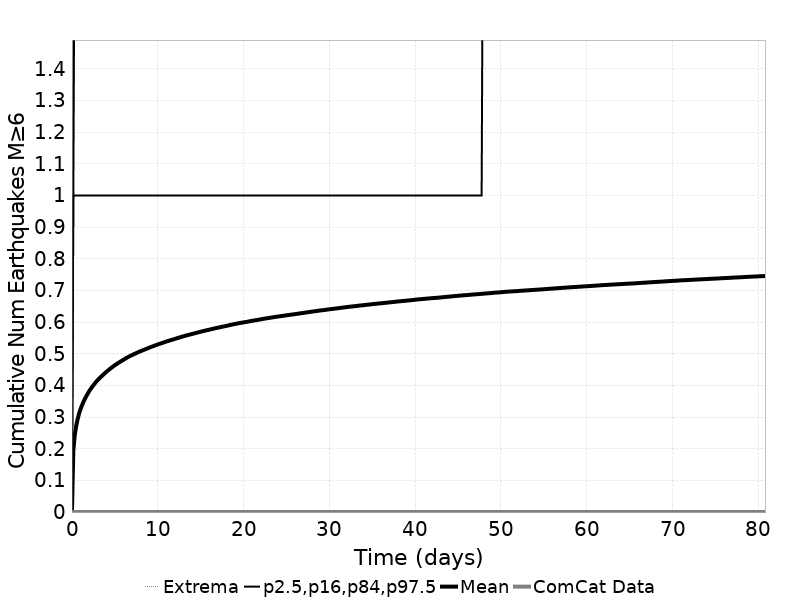

Values plotted in this chart, from the file beside it:
Time (days), ComCat Data, Simulation Mean, Simulation Median, Simulation Mode, Simulation Minimum, Simulation Maximum, 2.5 %-ile, 16 %-ile, 84 %-ile, 97.5 %-ile
0.0, 0.0, 0.0, 0.0, 0.0, 0.0, 0.0, 0.0, 0.0, 0.0, 0.0
0.1619, 0.0, 0.1951, 0.0, 0.0, 0.0, 4.0, 0.0, 0.0, 1.0, 1.0
0.3238, 0.0, 0.2418, 0.0, 0.0, 0.0, 5.0, 0.0, 0.0, 1.0, 2.0
0.4856, 0.0, 0.2707, 0.0, 0.0, 0.0, 6.0, 0.0, 0.0, 1.0, 2.0
0.6475, 0.0, 0.2916, 0.0, 0.0, 0.0, 6.0, 0.0, 0.0, 1.0, 2.0
0.8094, 0.0, 0.3092, 0.0, 0.0, 0.0, 6.0, 0.0, 0.0, 1.0, 2.0
0.9713, 0.0, 0.3228, 0.0, 0.0, 0.0, 6.0, 0.0, 0.0, 1.0, 2.0
1.133, 0.0, 0.3344, 0.0, 0.0, 0.0, 6.0, 0.0, 0.0, 1.0, 2.0
1.295, 0.0, 0.3451, 0.0, 0.0, 0.0, 6.0, 0.0, 0.0, 1.0, 2.0
1.457, 0.0, 0.3547, 0.0, 0.0, 0.0, 6.0, 0.0, 0.0, 1.0, 2.0
1.619, 0.0, 0.3632, 0.0, 0.0, 0.0, 6.0, 0.0, 0.0, 1.0, 2.0
1.781, 0.0, 0.3711, 0.0, 0.0, 0.0, 6.0, 0.0, 0.0, 1.0, 2.0
1.943, 0.0, 0.3788, 0.0, 0.0, 0.0, 6.0, 0.0, 0.0, 1.0, 2.0
2.104, 0.0, 0.3858, 0.0, 0.0, 0.0, 6.0, 0.0, 0.0, 1.0, 2.0
2.266, 0.0, 0.3919, 0.0, 0.0, 0.0, 6.0, 0.0, 0.0, 1.0, 2.0
2.428, 0.0, 0.3982, 0.0, 0.0, 0.0, 6.0, 0.0, 0.0, 1.0, 2.0
2.59, 0.0, 0.4037, 0.0, 0.0, 0.0, 6.0, 0.0, 0.0, 1.0, 2.0
2.752, 0.0, 0.4092, 0.0, 0.0, 0.0, 6.0, 0.0, 0.0, 1.0, 2.0
2.914, 0.0, 0.4143, 0.0, 0.0, 0.0, 6.0, 0.0, 0.0, 1.0, 2.0
3.076, 0.0, 0.419, 0.0, 0.0, 0.0, 7.0, 0.0, 0.0, 1.0, 2.0
3.238, 0.0, 0.4234, 0.0, 0.0, 0.0, 7.0, 0.0, 0.0, 1.0, 2.0
3.399, 0.0, 0.4275, 0.0, 0.0, 0.0, 7.0, 0.0, 0.0, 1.0, 2.0
3.561, 0.0, 0.4316, 0.0, 0.0, 0.0, 7.0, 0.0, 0.0, 1.0, 2.0
3.723, 0.0, 0.4357, 0.0, 0.0, 0.0, 7.0, 0.0, 0.0, 1.0, 2.0
3.885, 0.0, 0.4397, 0.0, 0.0, 0.0, 7.0, 0.0, 0.0, 1.0, 2.0
4.047, 0.0, 0.4436, 0.0, 0.0, 0.0, 7.0, 0.0, 0.0, 1.0, 2.0
4.209, 0.0, 0.4473, 0.0, 0.0, 0.0, 7.0, 0.0, 0.0, 1.0, 2.0
4.371, 0.0, 0.4508, 0.0, 0.0, 0.0, 7.0, 0.0, 0.0, 1.0, 2.0
4.533, 0.0, 0.4542, 0.0, 0.0, 0.0, 7.0, 0.0, 0.0, 1.0, 2.0
4.694, 0.0, 0.4578, 0.0, 0.0, 0.0, 7.0, 0.0, 0.0, 1.0, 2.0
4.856, 0.0, 0.4611, 0.0, 0.0, 0.0, 7.0, 0.0, 0.0, 1.0, 2.0
5.018, 0.0, 0.4641, 0.0, 0.0, 0.0, 7.0, 0.0, 0.0, 1.0, 2.0
5.18, 0.0, 0.4671, 0.0, 0.0, 0.0, 7.0, 0.0, 0.0, 1.0, 2.0
5.342, 0.0, 0.47, 0.0, 0.0, 0.0, 7.0, 0.0, 0.0, 1.0, 2.0
5.504, 0.0, 0.4726, 0.0, 0.0, 0.0, 7.0, 0.0, 0.0, 1.0, 2.0
5.666, 0.0, 0.4755, 0.0, 0.0, 0.0, 7.0, 0.0, 0.0, 1.0, 2.0
5.828, 0.0, 0.4782, 0.0, 0.0, 0.0, 7.0, 0.0, 0.0, 1.0, 2.0
5.989, 0.0, 0.4807, 0.0, 0.0, 0.0, 7.0, 0.0, 0.0, 1.0, 2.0
6.151, 0.0, 0.4835, 0.0, 0.0, 0.0, 7.0, 0.0, 0.0, 1.0, 2.0
6.313, 0.0, 0.4861, 0.0, 0.0, 0.0, 7.0, 0.0, 0.0, 1.0, 2.0
6.475, 0.0, 0.4886, 0.0, 0.0, 0.0, 7.0, 0.0, 0.0, 1.0, 2.0
6.637, 0.0, 0.4909, 0.0, 0.0, 0.0, 7.0, 0.0, 0.0, 1.0, 2.0
6.799, 0.0, 0.4932, 0.0, 0.0, 0.0, 7.0, 0.0, 0.0, 1.0, 2.0
6.961, 0.0, 0.4951, 0.0, 0.0, 0.0, 7.0, 0.0, 0.0, 1.0, 2.0
7.123, 0.0, 0.4973, 0.0, 0.0, 0.0, 7.0, 0.0, 0.0, 1.0, 2.0
7.284, 0.0, 0.4995, 0.0, 0.0, 0.0, 7.0, 0.0, 0.0, 1.0, 2.0
7.446, 0.0, 0.5014, 0.0, 0.0, 0.0, 7.0, 0.0, 0.0, 1.0, 2.0
7.608, 0.0, 0.5034, 0.0, 0.0, 0.0, 7.0, 0.0, 0.0, 1.0, 2.0
7.77, 0.0, 0.5055, 0.0, 0.0, 0.0, 7.0, 0.0, 0.0, 1.0, 3.0
7.932, 0.0, 0.5074, 0.0, 0.0, 0.0, 7.0, 0.0, 0.0, 1.0, 3.0
8.094, 0.0, 0.5091, 0.0, 0.0, 0.0, 7.0, 0.0, 0.0, 1.0, 3.0
8.256, 0.0, 0.5109, 0.0, 0.0, 0.0, 7.0, 0.0, 0.0, 1.0, 3.0
8.418, 0.0, 0.5127, 0.0, 0.0, 0.0, 7.0, 0.0, 0.0, 1.0, 3.0
8.579, 0.0, 0.5144, 0.0, 0.0, 0.0, 7.0, 0.0, 0.0, 1.0, 3.0
8.741, 0.0, 0.5162, 0.0, 0.0, 0.0, 7.0, 0.0, 0.0, 1.0, 3.0
8.903, 0.0, 0.518, 0.0, 0.0, 0.0, 7.0, 0.0, 0.0, 1.0, 3.0
9.065, 0.0, 0.52, 0.0, 0.0, 0.0, 7.0, 0.0, 0.0, 1.0, 3.0
9.227, 0.0, 0.5215, 0.0, 0.0, 0.0, 7.0, 0.0, 0.0, 1.0, 3.0
9.389, 0.0, 0.5231, 0.0, 0.0, 0.0, 7.0, 0.0, 0.0, 1.0, 3.0
9.551, 0.0, 0.5247, 0.0, 0.0, 0.0, 7.0, 0.0, 0.0, 1.0, 3.0
... 440 more rows
